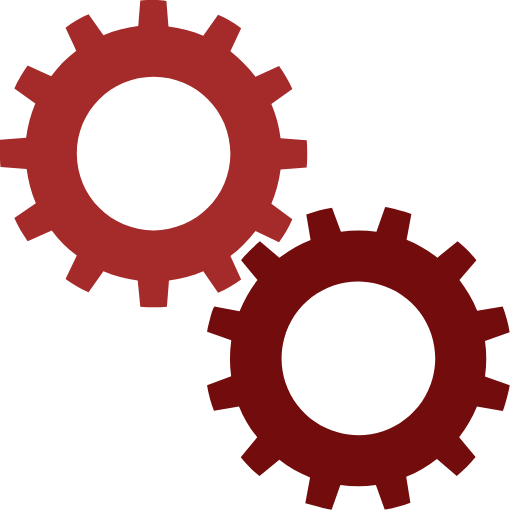
t = 0.00 s
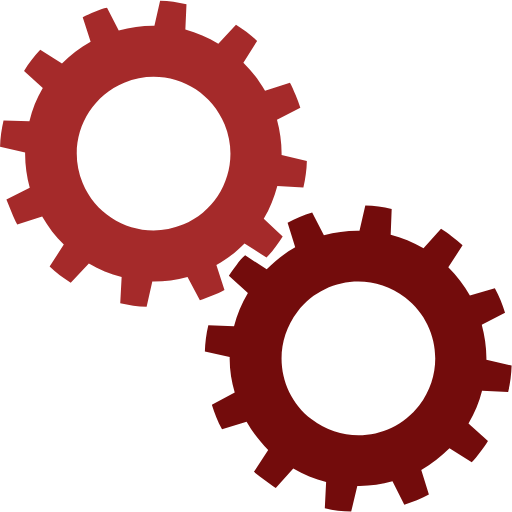
t = 0.25 s
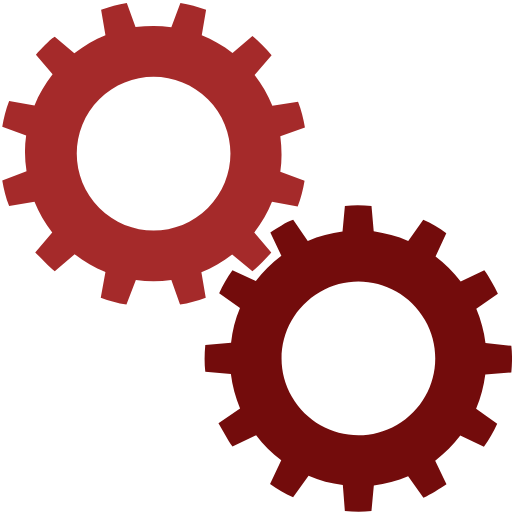
t = 0.50 s
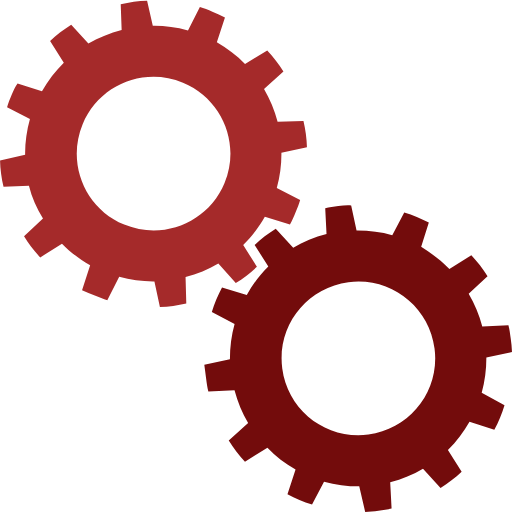
t = 0.75 s

The animated SVG that drew these frames (rendered in a browser with its animation timeline set to each time). Animation: 2 SMIL elements (animateTransform=2); one cycle of 1.00 s, repeats indefinitely.

<?xml version="1.0" encoding="utf-8"?><svg width='126px' height='126px' xmlns="http://www.w3.org/2000/svg" viewBox="0 0 100 100" preserveAspectRatio="xMidYMid" class="uil-gears"><rect x="0" y="0" width="100" height="100" fill="none" class="bk"></rect><g transform="translate(-20,-20)"><path d="M79.9,52.6C80,51.8,80,50.9,80,50s0-1.8-0.1-2.6l-5.1-0.4c-0.3-2.4-0.9-4.6-1.8-6.7l4.2-2.9c-0.7-1.6-1.6-3.1-2.6-4.5 L70,35c-1.4-1.9-3.1-3.5-4.9-4.9l2.2-4.6c-1.4-1-2.9-1.9-4.5-2.6L59.8,27c-2.1-0.9-4.4-1.5-6.7-1.8l-0.4-5.1C51.8,20,50.9,20,50,20 s-1.8,0-2.6,0.1l-0.4,5.1c-2.4,0.3-4.6,0.9-6.7,1.8l-2.9-4.1c-1.6,0.7-3.1,1.6-4.5,2.6l2.1,4.6c-1.9,1.4-3.5,3.1-5,4.9l-4.5-2.1 c-1,1.4-1.9,2.9-2.6,4.5l4.1,2.9c-0.9,2.1-1.5,4.4-1.8,6.8l-5,0.4C20,48.2,20,49.1,20,50s0,1.8,0.1,2.6l5,0.4 c0.3,2.4,0.9,4.7,1.8,6.8l-4.1,2.9c0.7,1.6,1.6,3.1,2.6,4.5l4.5-2.1c1.4,1.9,3.1,3.5,5,4.9l-2.1,4.6c1.4,1,2.9,1.9,4.5,2.6l2.9-4.1 c2.1,0.9,4.4,1.5,6.7,1.8l0.4,5.1C48.2,80,49.1,80,50,80s1.8,0,2.6-0.1l0.4-5.1c2.3-0.3,4.6-0.9,6.7-1.8l2.9,4.2 c1.6-0.7,3.1-1.6,4.5-2.6L65,69.9c1.9-1.4,3.5-3,4.9-4.9l4.6,2.2c1-1.4,1.9-2.9,2.6-4.5L73,59.8c0.9-2.1,1.5-4.4,1.8-6.7L79.9,52.6 z M50,65c-8.3,0-15-6.7-15-15c0-8.3,6.7-15,15-15s15,6.7,15,15C65,58.3,58.3,65,50,65z" fill="#A52A2A"><animateTransform attributeName="transform" type="rotate" from="90 50 50" to="0 50 50" dur="1s" repeatCount="indefinite"></animateTransform></path></g><g transform="translate(20,20) rotate(15 50 50)"><path d="M79.9,52.6C80,51.8,80,50.9,80,50s0-1.8-0.1-2.6l-5.1-0.4c-0.3-2.4-0.9-4.6-1.8-6.7l4.2-2.9c-0.7-1.6-1.6-3.1-2.6-4.5 L70,35c-1.4-1.9-3.1-3.5-4.9-4.9l2.2-4.6c-1.4-1-2.9-1.9-4.5-2.6L59.8,27c-2.1-0.9-4.4-1.5-6.7-1.8l-0.4-5.1C51.8,20,50.9,20,50,20 s-1.8,0-2.6,0.1l-0.4,5.1c-2.4,0.3-4.6,0.9-6.7,1.8l-2.9-4.1c-1.6,0.7-3.1,1.6-4.5,2.6l2.1,4.6c-1.9,1.4-3.5,3.1-5,4.9l-4.5-2.1 c-1,1.4-1.9,2.9-2.6,4.5l4.1,2.9c-0.9,2.1-1.5,4.4-1.8,6.8l-5,0.4C20,48.2,20,49.1,20,50s0,1.8,0.1,2.6l5,0.4 c0.3,2.4,0.9,4.7,1.8,6.8l-4.1,2.9c0.7,1.6,1.6,3.1,2.6,4.5l4.5-2.1c1.4,1.9,3.1,3.5,5,4.9l-2.1,4.6c1.4,1,2.9,1.9,4.5,2.6l2.9-4.1 c2.1,0.9,4.4,1.5,6.7,1.8l0.4,5.1C48.2,80,49.1,80,50,80s1.8,0,2.6-0.1l0.4-5.1c2.3-0.3,4.6-0.9,6.7-1.8l2.9,4.2 c1.6-0.7,3.1-1.6,4.5-2.6L65,69.9c1.9-1.4,3.5-3,4.9-4.9l4.6,2.2c1-1.4,1.9-2.9,2.6-4.5L73,59.8c0.9-2.1,1.5-4.4,1.8-6.7L79.9,52.6 z M50,65c-8.3,0-15-6.7-15-15c0-8.3,6.7-15,15-15s15,6.7,15,15C65,58.3,58.3,65,50,65z" fill="#730c0c"><animateTransform attributeName="transform" type="rotate" from="0 50 50" to="90 50 50" dur="1s" repeatCount="indefinite"></animateTransform></path></g></svg>